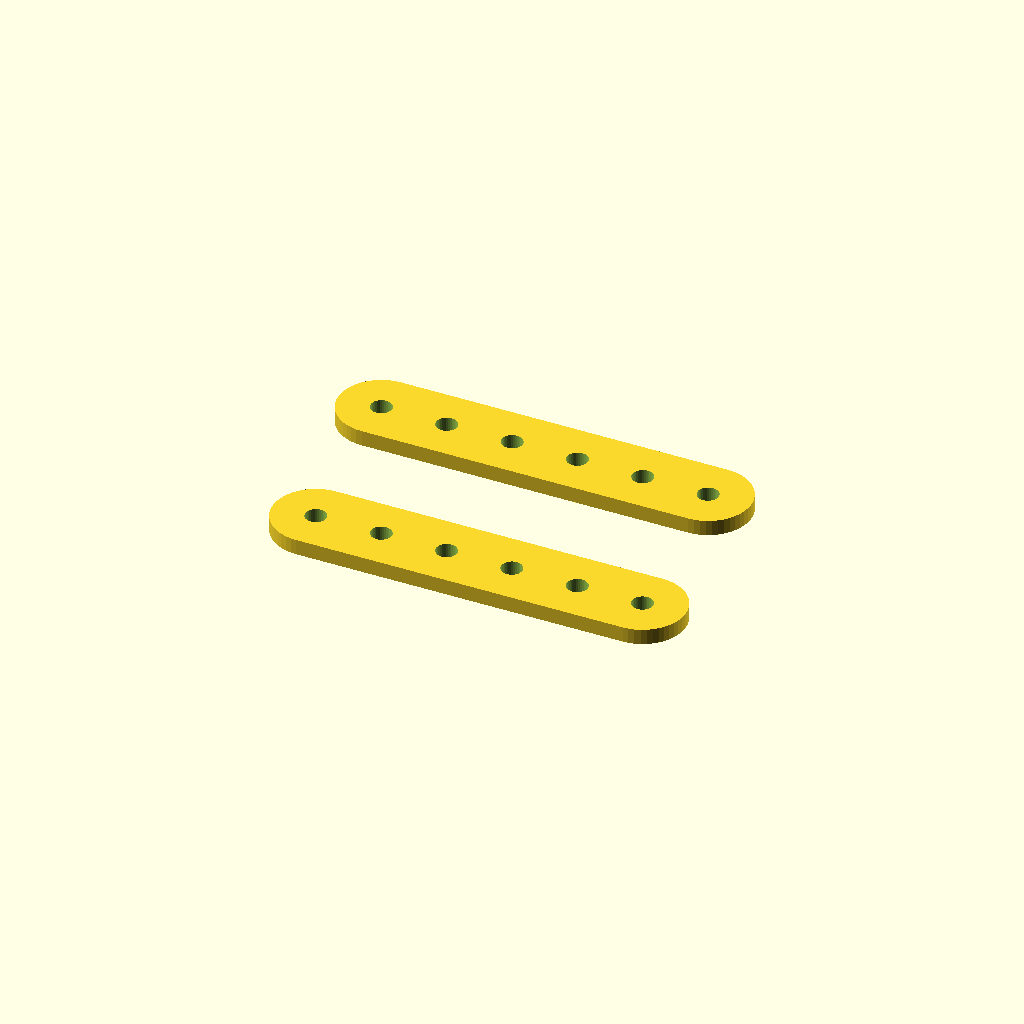
Cell 1: rendered with the file's own defaults.
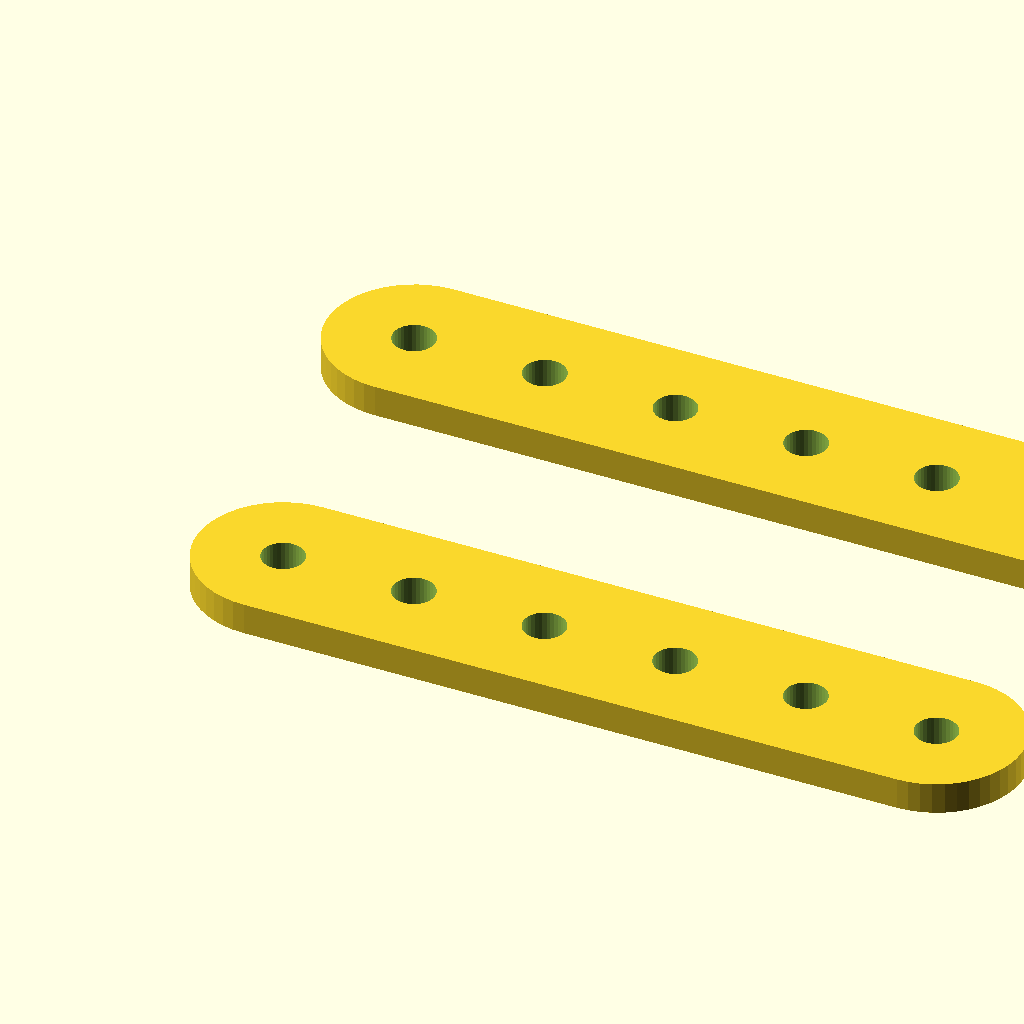
Cell 2: P = 10 (everything else at default).
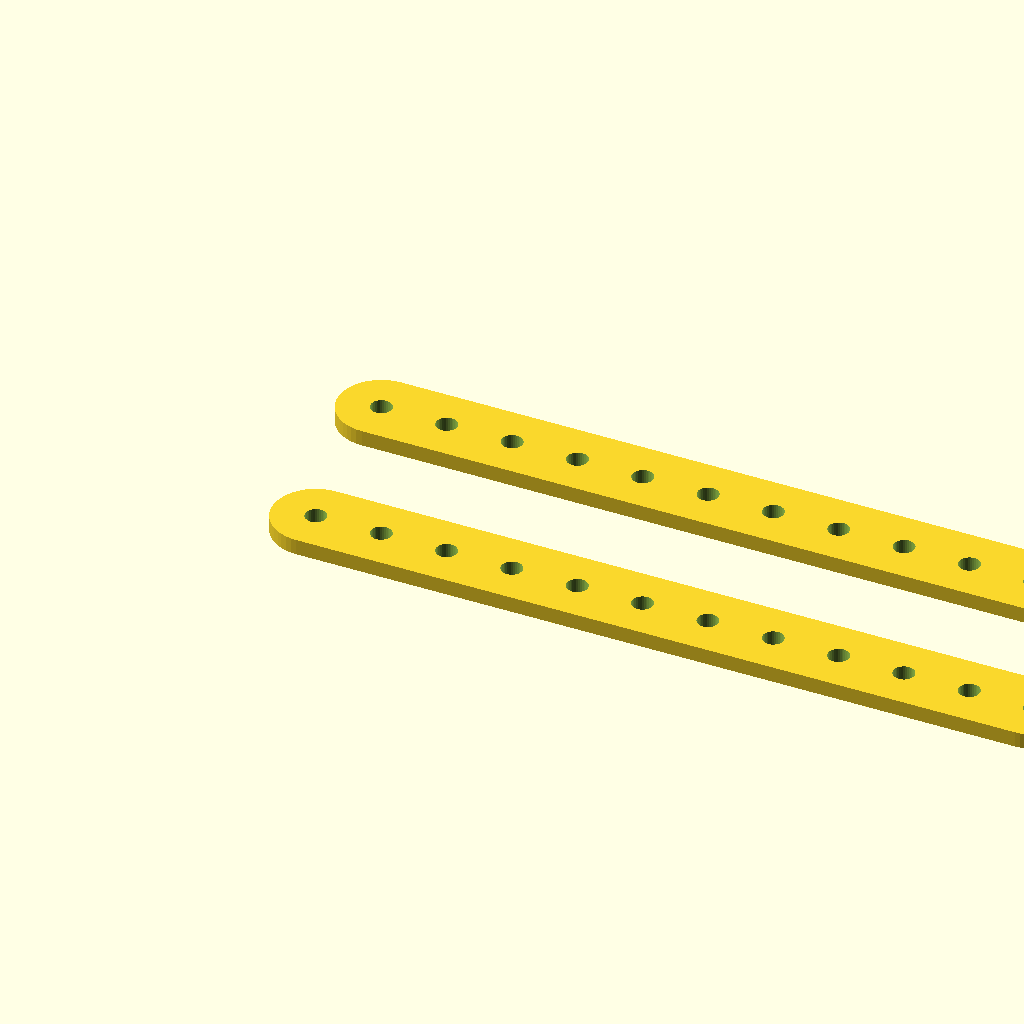
Cell 3: n_holes = 12 (everything else at default).
All cells are drawn from one camera (rotation 55°, 0°, 25°, orthographic, colour scheme Cornfield), so only the parameter changes between them.
The OpenSCAD source (cad/prototype_v0_4.scad):
// X-Finger CAD Prototype v0.4
// Normalized by master adjustment pitch P.
// Absolute millimetre scale is intentionally unresolved.

P = 5.0; // display scale only; NOT identified manufacturing pitch
bar_w = 1.30*P;
plate_t = 0.24*P;
hole_d = 0.32*P; // display-only seed
n_holes = 6;
row_sep = 2.15*P; // frame-derived apparent value; perspective-sensitive

module indexed_bar(n=n_holes, pitch=P, width=bar_w, thickness=plate_t) {
    difference() {
        hull() {
            translate([0,0,0]) cylinder(h=thickness, d=width, $fn=48);
            translate([(n-1)*pitch,0,0]) cylinder(h=thickness, d=width, $fn=48);
        }
        for (i=[0:n-1])
            translate([i*pitch,0,-0.1]) cylinder(h=thickness+0.2, d=hole_d, $fn=36);
    }
}

translate([0, row_sep/2,  plate_t]) indexed_bar();
translate([0,-row_sep/2, -plate_t]) indexed_bar();

// This file models the identified indexing relationship only.
// Do not use P=5.0 as a recovered X-Finger dimension.
Parameter table extracted from the source (name, type, default, range or options):
P: number, default 5
n_holes: number, default 6
